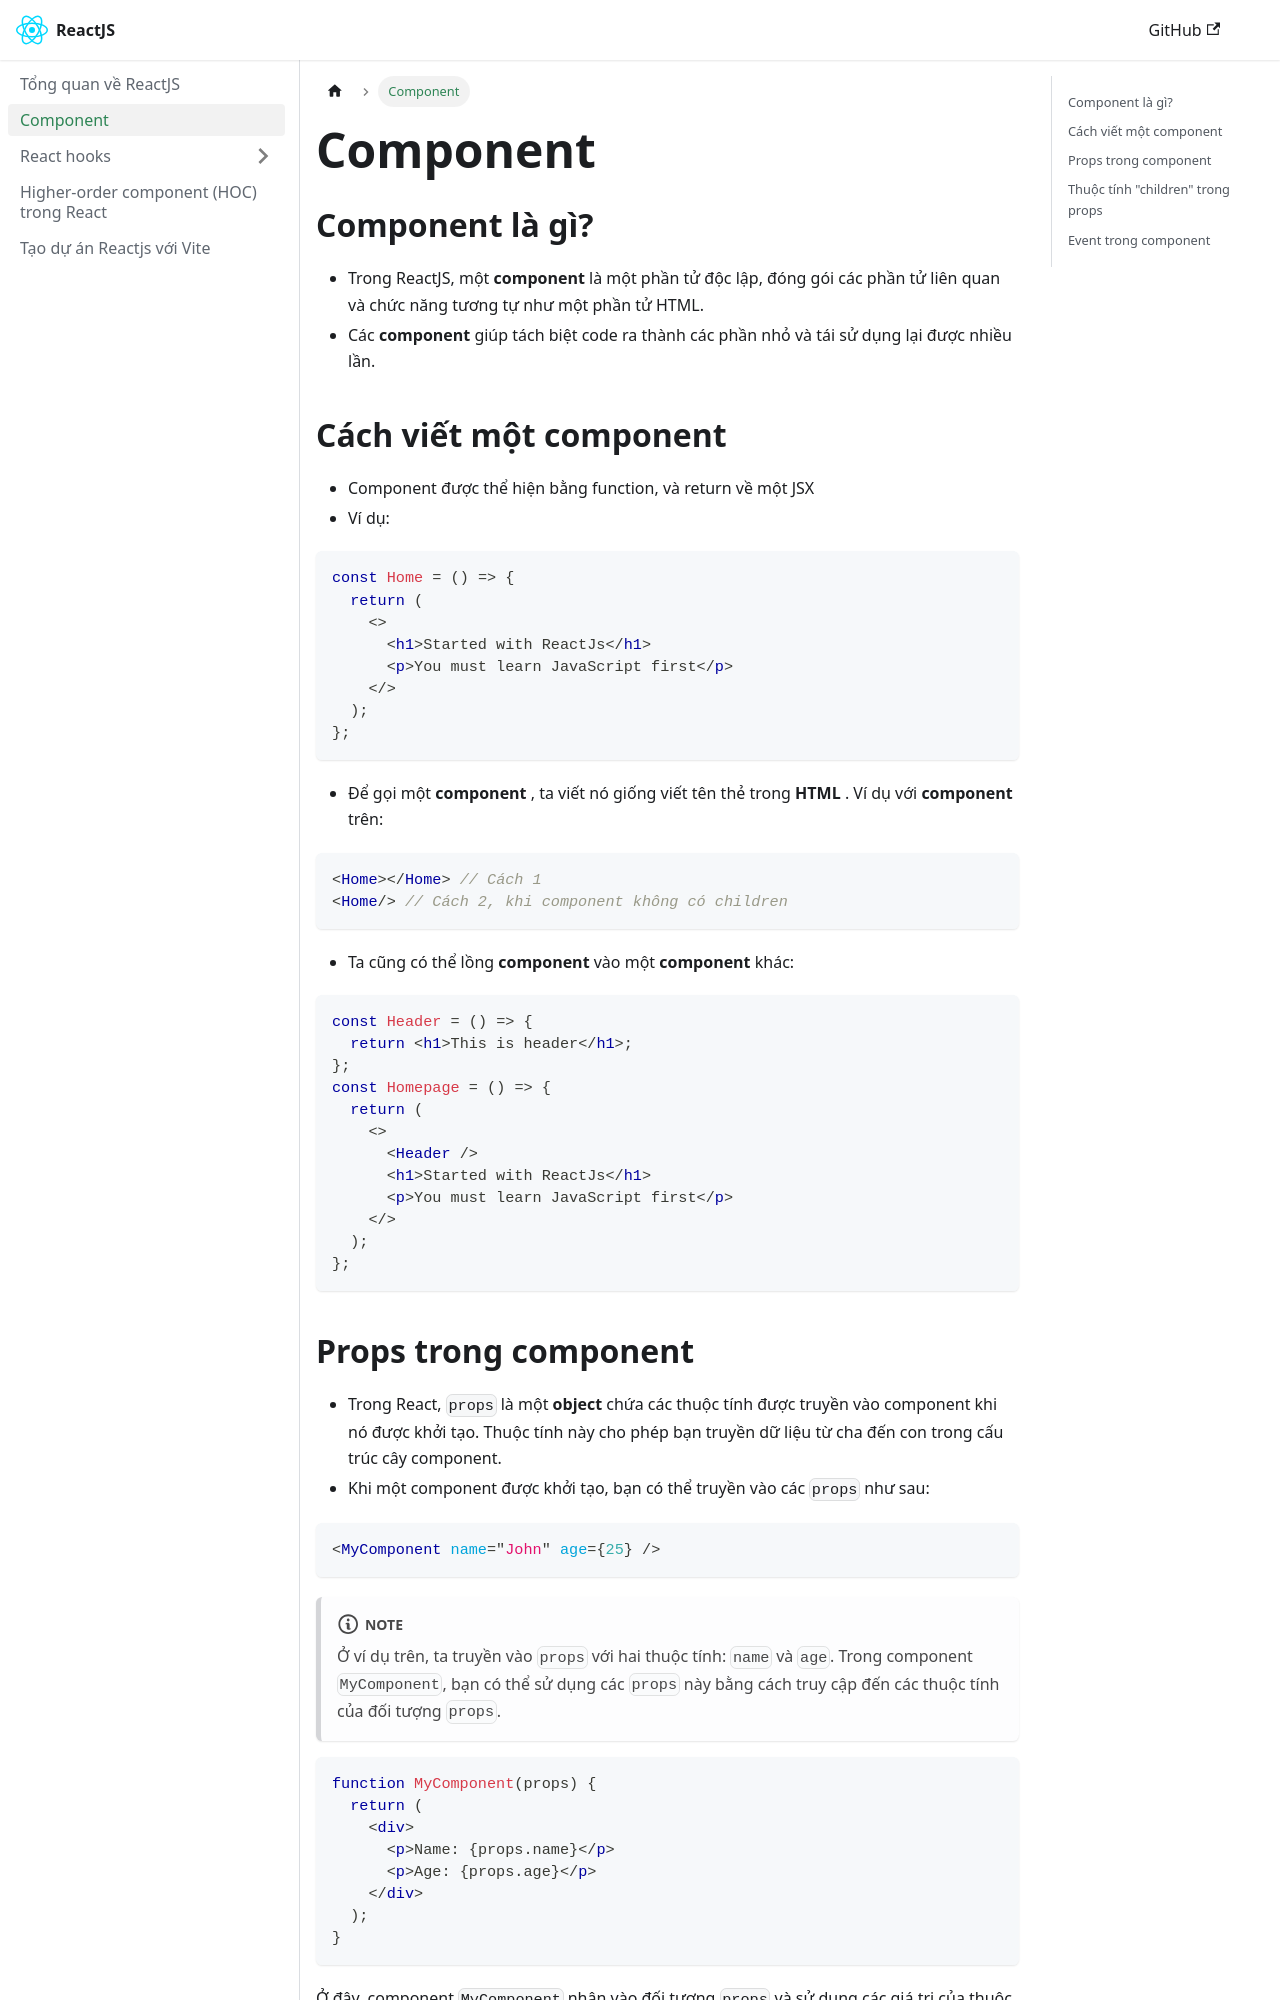

repository: nmc-docs/reactjs · page: component/index.html · generator: docusaurus

---
sidebar_position: 2
---

# Component

## Component là gì?

- Trong ReactJS, một **component** là một phần tử độc lập, đóng gói các phần tử liên quan và chức năng tương tự như một phần tử HTML.
- Các **component** giúp tách biệt code ra thành các phần nhỏ và tái sử dụng lại được nhiều lần.

## Cách viết một component

- Component được thể hiện bằng function, và return về một JSX
- Ví dụ:

```tsx
const Home = () => {
  return (
    <>
      <h1>Started with ReactJs</h1>
      <p>You must learn JavaScript first</p>
    </>
  );
};
```

- Để gọi một **component** , ta viết nó giống viết tên thẻ trong **HTML** . Ví dụ với **component** trên:

```tsx
<Home></Home> // Cách 1
<Home/> // Cách 2, khi component không có children
```

- Ta cũng có thể lồng **component** vào một **component** khác:

```tsx
const Header = () => {
  return <h1>This is header</h1>;
};
const Homepage = () => {
  return (
    <>
      <Header />
      <h1>Started with ReactJs</h1>
      <p>You must learn JavaScript first</p>
    </>
  );
};
```

## Props trong component

- Trong React, `props` là một **object** chứa các thuộc tính được truyền vào component khi nó được khởi tạo. Thuộc tính này cho phép bạn truyền dữ liệu từ cha đến con trong cấu trúc cây component.
- Khi một component được khởi tạo, bạn có thể truyền vào các `props` như sau:

```tsx
<MyComponent name="John" age={25} />
```

:::note

Ở ví dụ trên, ta truyền vào `props` với hai thuộc tính: `name` và `age`. Trong component `MyComponent`, bạn có thể sử dụng các `props` này bằng cách truy cập đến các thuộc tính của đối tượng `props`.

:::

```tsx
function MyComponent(props) {
  return (
    <div>
      <p>Name: {props.name}</p>
      <p>Age: {props.age}</p>
    </div>
  );
}
```

Ở đây, component `MyComponent` nhận vào đối tượng `props` và sử dụng các giá trị của thuộc tính `name` và `age` để hiển thị trên giao diện.
